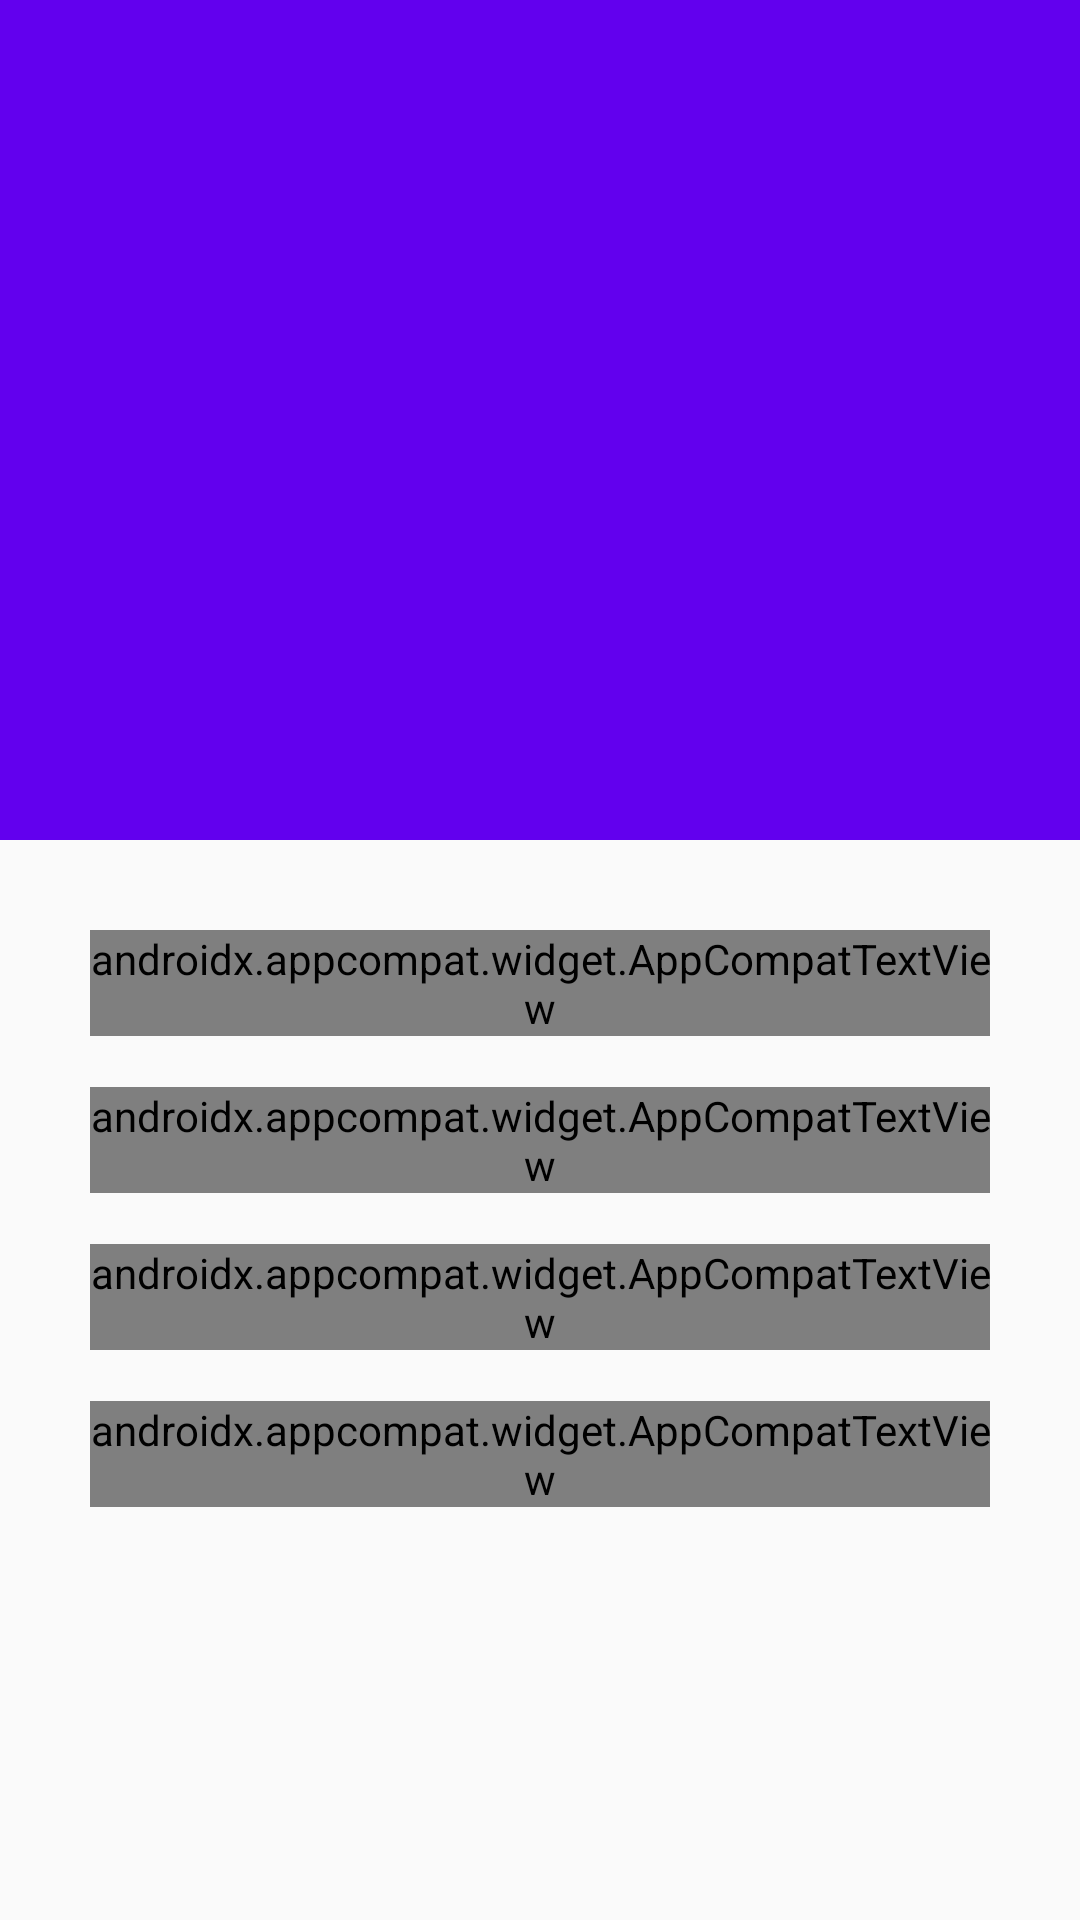

The Android layout XML behind this screen, and the referenced resources:
<!-- AndroidManifest.xml: application theme AppTheme -->
<!-- res/layout/activity_recipe_info.xml -->
<?xml version="1.0" encoding="utf-8"?>
<android.support.design.widget.CoordinatorLayout xmlns:android="http://schemas.android.com/apk/res/android"
    xmlns:app="http://schemas.android.com/apk/res-auto"
    xmlns:tools="http://schemas.android.com/tools"
    android:layout_width="match_parent"
    android:layout_height="match_parent"
    android:fitsSystemWindows="true"
    tools:context=".Activity.RecipeInfo">

    <android.support.design.widget.AppBarLayout
        android:id="@+id/app_bar"
        android:layout_width="match_parent"
        android:layout_height="@dimen/app_bar_height"
        android:fitsSystemWindows="true"
        android:theme="@style/AppTheme.AppBarOverlay">

        <android.support.design.widget.CollapsingToolbarLayout
            android:id="@+id/toolbar_layout"
            android:layout_width="match_parent"
            android:layout_height="match_parent"
            android:fitsSystemWindows="true"
            app:contentScrim="?attr/colorPrimary"
            app:layout_scrollFlags="scroll|exitUntilCollapsed"
            app:toolbarId="@+id/toolbar">

            <ImageView
                android:id="@+id/topImage"
                android:transitionName="@string/topImage"
                android:layout_width="match_parent"
                android:layout_height="match_parent"
                android:contentDescription="@string/txt_login" />

            <android.support.v7.widget.Toolbar
                android:id="@+id/toolbar"
                android:layout_width="match_parent"
                android:layout_height="?attr/actionBarSize"
                app:layout_collapseMode="pin"
                app:popupTheme="@style/AppTheme.PopupOverlay" />

        </android.support.design.widget.CollapsingToolbarLayout>
    </android.support.design.widget.AppBarLayout>

    <include layout="@layout/content_recipe_info" />

    <android.support.design.widget.FloatingActionButton
        android:visibility="gone"
        android:id="@+id/fab"
        android:layout_width="wrap_content"
        android:layout_height="wrap_content"
        android:layout_margin="@dimen/fab_margin"
        app:layout_anchor="@id/app_bar"
        app:layout_anchorGravity="bottom|end"
        app:srcCompat="@android:drawable/ic_dialog_email" />

</android.support.design.widget.CoordinatorLayout>
<!-- res/layout/content_recipe_info.xml (included above) -->
<?xml version="1.0" encoding="utf-8"?>
<android.support.v4.widget.NestedScrollView xmlns:android="http://schemas.android.com/apk/res/android"
    xmlns:app="http://schemas.android.com/apk/res-auto"
    xmlns:tools="http://schemas.android.com/tools"
    android:layout_width="match_parent"
    android:layout_height="match_parent"
    app:layout_behavior="@string/appbar_scrolling_view_behavior"
    tools:context=".Activity.RecipeInfo"
    tools:showIn="@layout/activity_recipe_info">

    <RelativeLayout
        android:layout_width="match_parent"
        android:layout_height="wrap_content"
        android:padding="30dp">

        <android.support.v7.widget.AppCompatTextView
            android:id="@+id/label"
            android:layout_width="match_parent"
            android:layout_height="wrap_content"
            android:textColor="@color/dark_grey"
            android:textSize="18sp"
            android:textStyle="bold"
            android:text="Receta"
            app:fontFamily="sans-serif-smallcaps" />

        <android.support.v7.widget.AppCompatTextView
            android:id="@+id/labelC"
            android:layout_width="match_parent"
            android:layout_height="wrap_content"
            android:layout_below="@+id/label"
            android:textSize="14sp"
            app:fontFamily="sans-serif-smallcaps" />

        <android.support.v7.widget.AppCompatTextView
            android:id="@+id/ingredientes"
            android:layout_below="@+id/labelC"
            android:layout_width="match_parent"
            android:layout_height="wrap_content"
            android:textColor="@color/dark_grey"
            android:textSize="18sp"
            android:textStyle="bold"
            android:text="Ingredientes"
            app:fontFamily="sans-serif-smallcaps" />

        <android.support.v7.widget.AppCompatTextView
            android:id="@+id/ingredientesC"
            android:layout_width="match_parent"
            android:layout_height="wrap_content"
            android:layout_below="@+id/ingredientes"
            android:textSize="14sp"
            app:fontFamily="sans-serif-smallcaps" />

        <android.support.v7.widget.AppCompatTextView
            android:id="@+id/calorias"
            android:layout_below="@+id/ingredientesC"
            android:layout_width="match_parent"
            android:layout_height="wrap_content"
            android:textColor="@color/dark_grey"
            android:textSize="18sp"
            android:textStyle="bold"
            android:text="Calorias"
            app:fontFamily="sans-serif-smallcaps" />

        <android.support.v7.widget.AppCompatTextView
            android:id="@+id/caloriasC"
            android:layout_width="match_parent"
            android:layout_height="wrap_content"
            android:layout_below="@+id/calorias"
            android:textSize="14sp"
            app:fontFamily="sans-serif-smallcaps" />

        <android.support.v7.widget.AppCompatTextView
            android:id="@+id/pesoTatal"
            android:layout_below="@+id/caloriasC"
            android:layout_width="match_parent"
            android:layout_height="wrap_content"
            android:textColor="@color/dark_grey"
            android:textSize="18sp"
            android:textStyle="bold"
            android:text="Peso Total"
            app:fontFamily="sans-serif-smallcaps" />

        <android.support.v7.widget.AppCompatTextView
            android:id="@+id/pesoTatalC"
            android:layout_width="match_parent"
            android:layout_height="wrap_content"
            android:layout_below="@+id/pesoTatal"
            android:textSize="14sp"
            app:fontFamily="sans-serif-smallcaps" />

    </RelativeLayout>

</android.support.v4.widget.NestedScrollView>
<!-- resources referenced by this layout -->
<resources>
  <dimen name="app_bar_height">280dp</dimen>
  <dimen name="fab_margin">16dp</dimen>
  <string name="topImage">transitionTopImage</string>
  <string name="txt_login">Entrar</string>
  <style name="AppTheme.AppBarOverlay" parent="ThemeOverlay.AppCompat.Dark.ActionBar" />
  <style name="AppTheme.PopupOverlay" parent="ThemeOverlay.AppCompat.Light" />
  <style name="AppTheme" parent="Theme.AppCompat.Light.DarkActionBar">
          
          <item name="colorPrimary">@color/colorPrimary</item>
          <item name="colorPrimaryDark">@color/colorPrimaryDark</item>
          <item name="colorAccent">@color/colorPrimary</item>
          <item name="android:windowContentTransitions">true</item>
      </style>
  <!-- not gathered from this repository: default colours our renderer supplied (Android Studio template values) -->
  <color name="colorPrimary">#FF6200EE</color>
  <color name="colorPrimaryDark">#FF3700B3</color>
</resources>
